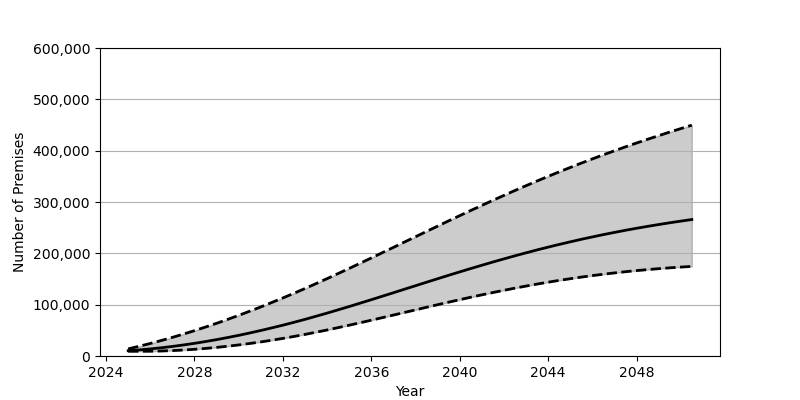

Values plotted in this chart, from the file beside it:
Date, Low, Base, High
2025-01-01, 9184, 10362, 13889
2025-07-01, 9193, 11914, 18985
2026-01-01, 9293, 13810, 24414
2026-07-01, 9759, 16044, 30184
2027-01-01, 10541, 18602, 36275
2027-07-01, 11645, 21471, 42682
2028-01-01, 13054, 24651, 49398
2028-07-01, 14762, 28133, 56408
2029-01-01, 16756, 31891, 63707
2029-07-01, 19018, 35939, 71285
2030-01-01, 21567, 40247, 79131
2030-07-01, 24365, 44830, 87247
2031-01-01, 27427, 49661, 95615
2031-07-01, 30744, 54741, 104229
2032-01-01, 34295, 60059, 113080
2032-07-01, 38065, 65608, 122166
2033-01-01, 42084, 71390, 131488
2033-07-01, 46315, 77395, 141014
2034-01-01, 50714, 83579, 150733
2034-07-01, 55290, 89915, 160610
2035-01-01, 59999, 96394, 170628
2035-07-01, 64820, 102992, 180759
2036-01-01, 69749, 109683, 190981
2036-07-01, 74730, 116440, 201279
2037-01-01, 79768, 123255, 211625
2037-07-01, 84836, 130082, 221991
2038-01-01, 89892, 136921, 232351
2038-07-01, 94942, 143730, 242699
2039-01-01, 99940, 150507, 253013
2039-07-01, 104870, 157215, 263257
2040-01-01, 109735, 163840, 273419
2040-07-01, 114490, 170376, 283488
2041-01-01, 119139, 176787, 293429
2041-07-01, 123652, 183065, 303249
2042-01-01, 128012, 189208, 312918
2042-07-01, 132218, 195188, 322430
2043-01-01, 136264, 200998, 331781
2043-07-01, 140126, 206634, 340946
2044-01-01, 143808, 212088, 349942
2044-07-01, 147304, 217350, 358742
2045-01-01, 150599, 222425, 367348
2045-07-01, 153718, 227304, 375759
2046-01-01, 156626, 231987, 383989
2046-07-01, 159346, 236482, 392006
2047-01-01, 161872, 240776, 399843
2047-07-01, 164203, 244889, 407482
2048-01-01, 166366, 248814, 414944
2048-07-01, 168331, 252556, 422224
2049-01-01, 170137, 256116, 429322
2049-07-01, 171765, 259527, 436263
2050-01-01, 173227, 262763, 443030
2050-07-01, 174540, 265843, 449650
